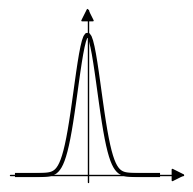

Recreate this plot in Python.
import numpy as np
import matplotlib.pyplot as plt
import math
import mpl_toolkits.axisartist as axisartist
def normal_distribution(x, mean, sigma):
    return np.exp(-1*((x-mean)**2)/(2*(sigma**2)))/(math.sqrt(2*np.pi) * sigma)

fig = plt.figure(figsize=(2, 2))
#使用axisartist.Subplot方法创建一个绘图区对象ax
ax = axisartist.Subplot(fig, 111)
#将绘图区对象添加到画布中
fig.add_axes(ax)
mean, sigma = 0, 1
x= np.linspace(mean - 6*sigma, mean + 6*sigma, 100)

y = normal_distribution(x, mean, sigma)
plt.plot(x, y, 'k',linewidth=3, label='m=0,sig=1')

ax.axis[:].set_visible(False)

#ax.new_floating_axis代表添加新的坐标轴
ax.axis["x"] = ax.new_floating_axis(0,0)
#给x坐标轴加上箭头
ax.axis["x"].set_axisline_style("-|>", size = 2.0)
#添加y坐标轴，且加上箭头
ax.axis["y"] = ax.new_floating_axis(1,0)
ax.axis["y"].set_axisline_style("-|>", size = 2.0)
#设置x、y轴上刻度显示方向
ax.axis["x"].set_axis_direction("top")
ax.axis["y"].set_axis_direction("right")
plt.xticks([])
plt.yticks([])
"""
plt.xticks([])
plt.yticks([])
ax=plt.gca()
ax.spines['right'].set_color('none')
ax.spines['top'].set_color('none')
"""
#plt.legend()
#plt.grid()
plt.savefig("gaussian_distribution",dpi=200)
plt.show()